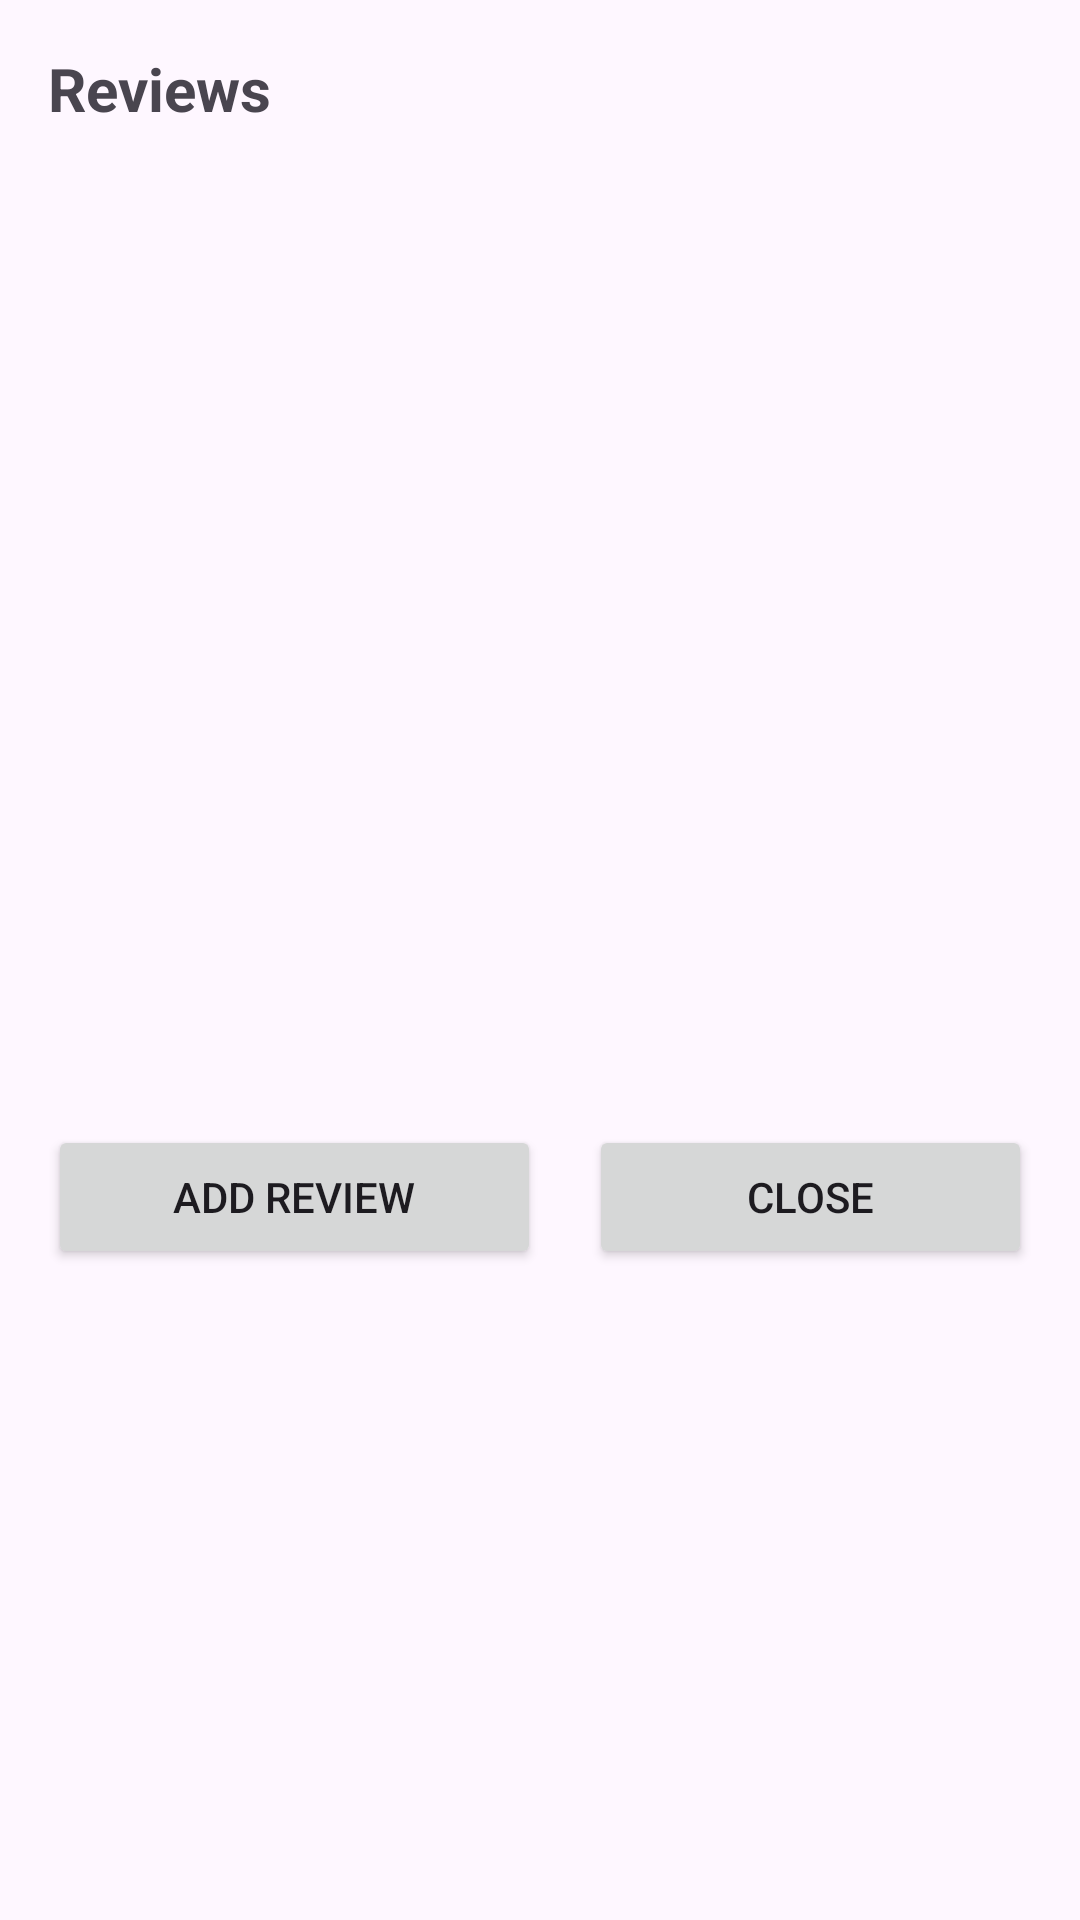

Layout XML and referenced resources for this Android screen:
<!-- AndroidManifest.xml: application theme Theme.FreshFinds -->
<!-- res/layout/dialog_reviews.xml -->
<?xml version="1.0" encoding="utf-8"?>
<LinearLayout xmlns:android="http://schemas.android.com/apk/res/android"
    android:layout_width="match_parent"
    android:layout_height="wrap_content"
    android:orientation="vertical"
    android:padding="16dp">

    <TextView
        android:id="@+id/textViewReviewsTitle"
        android:layout_width="match_parent"
        android:layout_height="wrap_content"
        android:text="Reviews"
        android:textSize="20sp"
        android:textStyle="bold"
        android:layout_marginBottom="16dp"/>

    <androidx.recyclerview.widget.RecyclerView
        android:id="@+id/recyclerViewReviews"
        android:layout_width="match_parent"
        android:layout_height="300dp"/>

    <LinearLayout
        android:layout_width="match_parent"
        android:layout_height="wrap_content"
        android:orientation="horizontal"
        android:layout_marginTop="16dp">

        <Button
            android:id="@+id/buttonAddReview"
            android:layout_width="wrap_content"
            android:layout_height="wrap_content"
            android:layout_weight="1"
            android:text="Add Review"
            android:layout_marginEnd="8dp"/>

        <Button
            android:id="@+id/buttonCloseReviews"
            android:layout_width="wrap_content"
            android:layout_height="wrap_content"
            android:layout_weight="1"
            android:text="Close"
            android:layout_marginStart="8dp"/>
    </LinearLayout>
</LinearLayout>
<!-- resources referenced by this layout -->
<resources>
  <style name="Theme.FreshFinds" parent="Base.Theme.FreshFinds" />
  <style name="Base.Theme.FreshFinds" parent="Theme.Material3.DayNight.NoActionBar">
          
          
      </style>
</resources>
